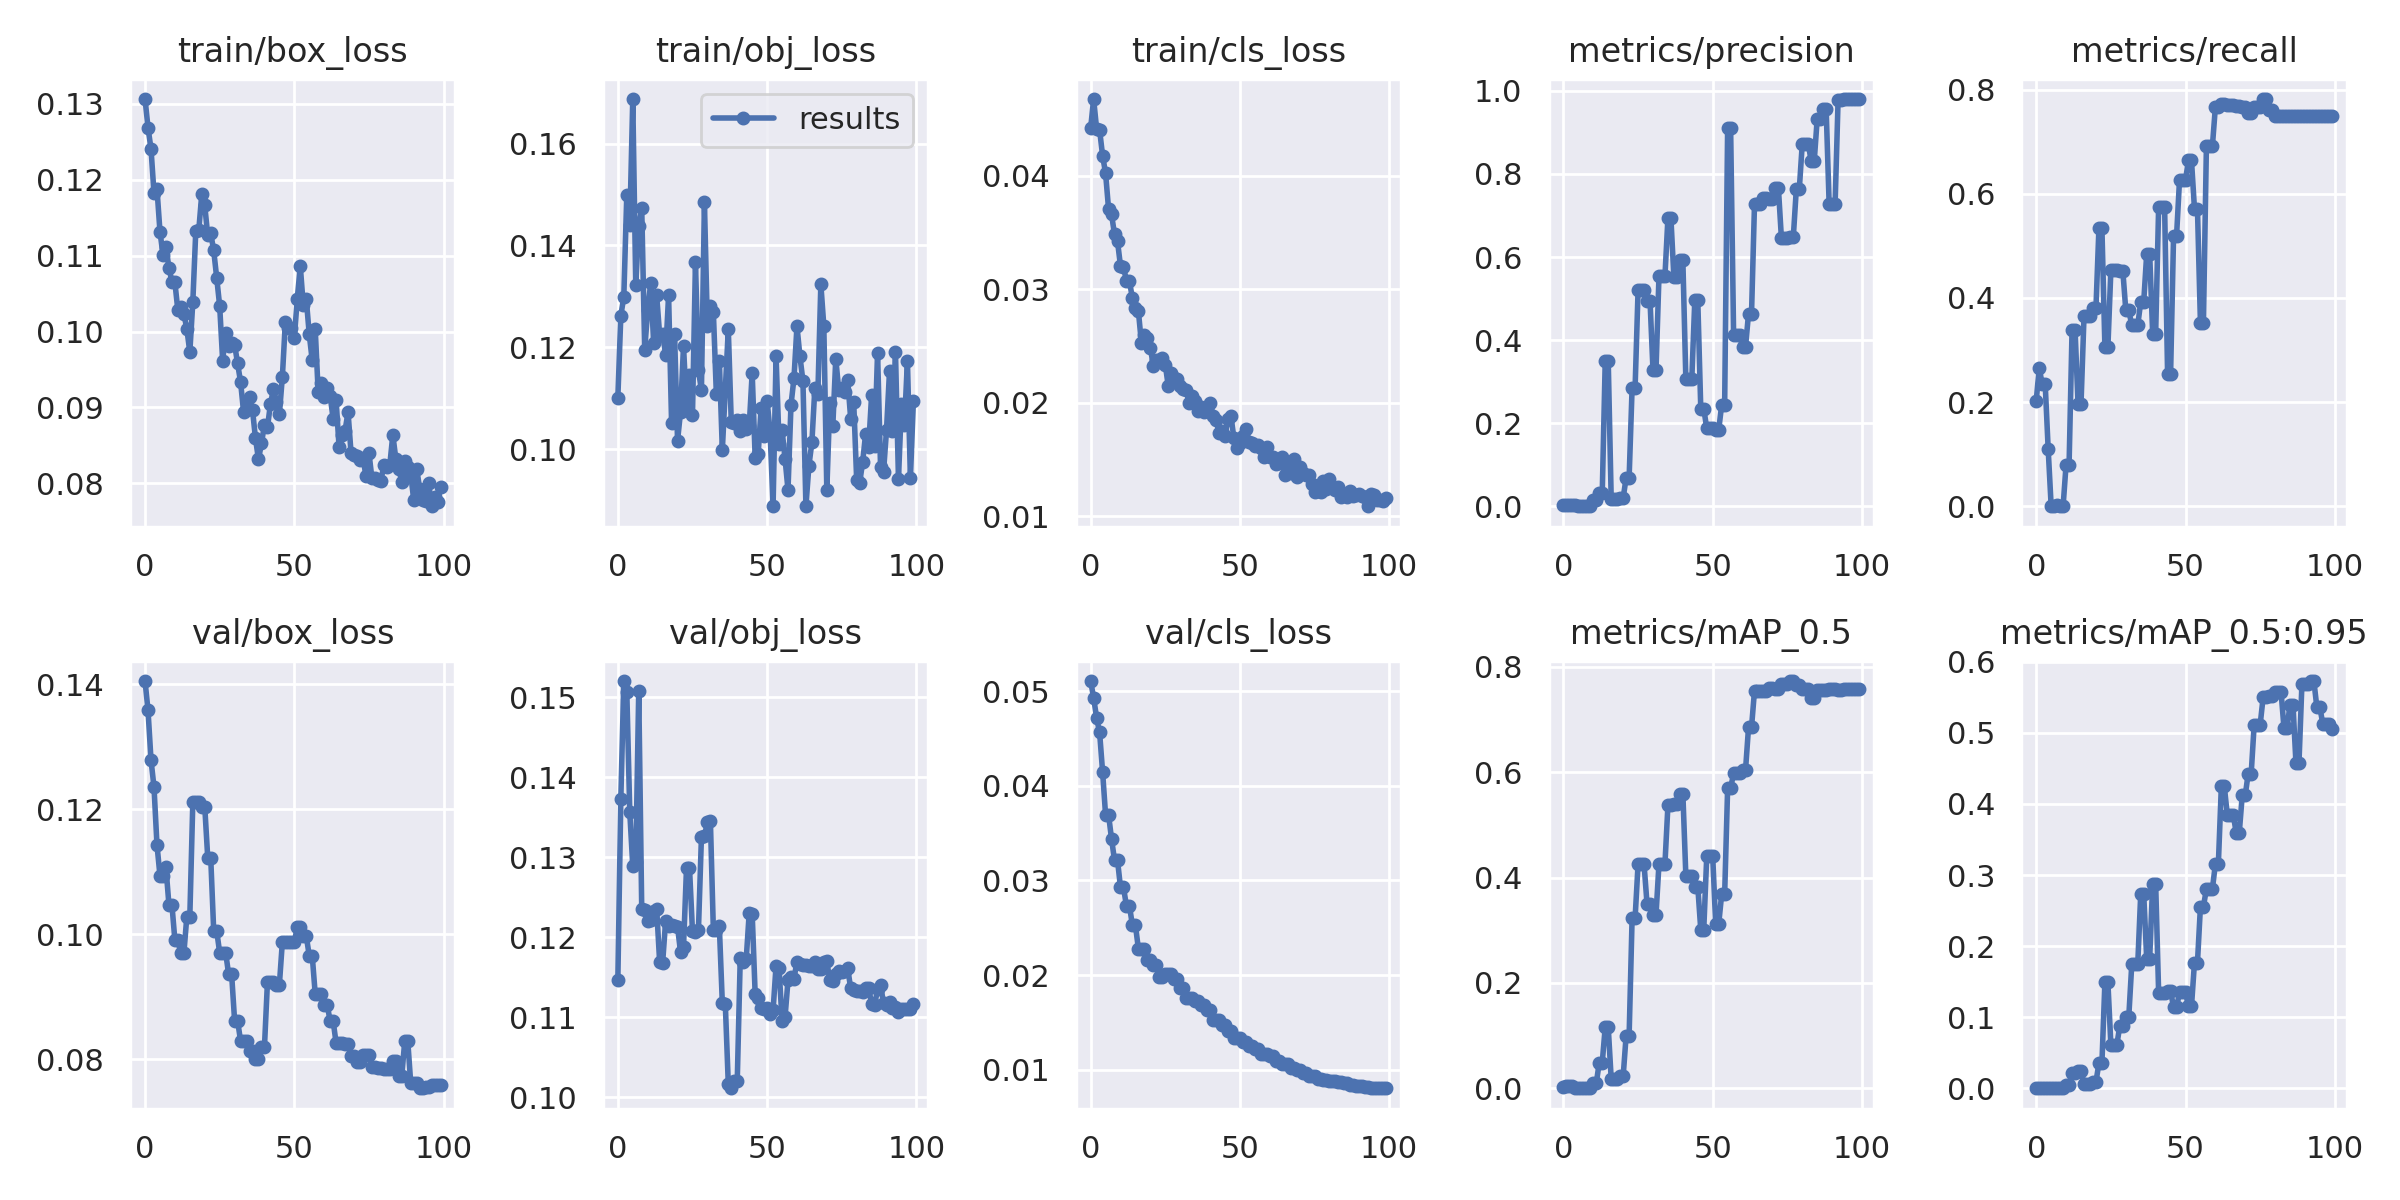

The table this chart was drawn from, first rows:
epoch, train/box_loss, train/obj_loss, train/cls_loss, metrics/precision, metrics/recall, metrics/mAP_0.5, metrics/mAP_0.5:0.95, val/box_loss, val/obj_loss, val/cls_loss, x/lr0, x/lr1, x/lr2
0, 0.1306, 0.1101, 0.04421, 0.002431, 0.2031, 0.003328, 0.0007599, 0.1405, 0.1146, 0.05108, 0.0006, 0.0006, 0.0946
1, 0.1268, 0.1262, 0.04677, 0.003215, 0.2656, 0.00374, 0.001031, 0.1358, 0.1373, 0.04932, 0.001287, 0.001287, 0.08829
2, 0.124, 0.1299, 0.04414, 0.003264, 0.2344, 0.004261, 0.0005901, 0.1278, 0.152, 0.04719, 0.00196, 0.00196, 0.08196
3, 0.1182, 0.1499, 0.04405, 0.003998, 0.2344, 0.004931, 0.0006572, 0.1235, 0.1507, 0.04566, 0.00262, 0.00262, 0.07562
4, 0.1188, 0.144, 0.04179, 0.002437, 0.1098, 0.001513, 0.000372, 0.1143, 0.1356, 0.04151, 0.003265, 0.003265, 0.06926
5, 0.1132, 0.1687, 0.04023, 0.0002446, 0.0002248, 9.4312e-05, 9.4312e-06, 0.1094, 0.1289, 0.03694, 0.003897, 0.003897, 0.0629
6, 0.1101, 0.1323, 0.03709, 0.0002446, 0.0002248, 9.4312e-05, 9.4312e-06, 0.1094, 0.1293, 0.03694, 0.004515, 0.004515, 0.05652
7, 0.1111, 0.1438, 0.03662, 0.001599, 0.002248, 0.0007788, 0.0001944, 0.1107, 0.1508, 0.0344, 0.005119, 0.005119, 0.05012
8, 0.1084, 0.1473, 0.03483, 0.0005507, 0.0008993, 0.0002847, 2.8472e-05, 0.1047, 0.1236, 0.03213, 0.005709, 0.005709, 0.04371
9, 0.1066, 0.1195, 0.03423, 0.0004735, 0.0007708, 0.0002472, 2.4724e-05, 0.1047, 0.1234, 0.03213, 0.006285, 0.006285, 0.03728
10, 0.1065, 0.1273, 0.03206, 0.01463, 0.08015, 0.009644, 0.004036, 0.09903, 0.1221, 0.02926, 0.006848, 0.006848, 0.03085
11, 0.1028, 0.1326, 0.03198, 0.01463, 0.08015, 0.009644, 0.004036, 0.09903, 0.1221, 0.02926, 0.007396, 0.007396, 0.0244
12, 0.1032, 0.1209, 0.03074, 0.03216, 0.3389, 0.04898, 0.02127, 0.09692, 0.1233, 0.02731, 0.007931, 0.007931, 0.01793
13, 0.1024, 0.1302, 0.0307, 0.03216, 0.3389, 0.04898, 0.02127, 0.09692, 0.1236, 0.02731, 0.008452, 0.008452, 0.01145
14, 0.1003, 0.1225, 0.0292, 0.351, 0.197, 0.1163, 0.02475, 0.1028, 0.1169, 0.02524, 0.008614, 0.008614, 0.008614
15, 0.09728, 0.1227, 0.02833, 0.351, 0.197, 0.1163, 0.02475, 0.1028, 0.1168, 0.02524, 0.008614, 0.008614, 0.008614
16, 0.1039, 0.1186, 0.02806, 0.01739, 0.3648, 0.01787, 0.005652, 0.1211, 0.122, 0.02278, 0.008515, 0.008515, 0.008515
17, 0.1133, 0.1302, 0.02529, 0.01739, 0.3648, 0.01787, 0.005652, 0.1211, 0.1215, 0.02278, 0.008416, 0.008416, 0.008416
18, 0.1134, 0.1052, 0.02595, 0.01739, 0.3648, 0.01787, 0.005652, 0.1211, 0.1216, 0.02278, 0.008317, 0.008317, 0.008317
19, 0.1181, 0.1225, 0.02574, 0.02026, 0.3804, 0.02245, 0.008733, 0.1204, 0.1213, 0.02155, 0.008218, 0.008218, 0.008218
20, 0.1166, 0.1017, 0.02482, 0.02026, 0.3804, 0.02245, 0.008733, 0.1204, 0.1213, 0.02155, 0.008119, 0.008119, 0.008119
21, 0.1127, 0.1074, 0.02328, 0.06825, 0.5342, 0.09993, 0.03543, 0.1122, 0.1181, 0.02104, 0.00802, 0.00802, 0.00802
22, 0.1129, 0.1203, 0.02378, 0.06825, 0.5342, 0.09993, 0.03543, 0.1122, 0.1188, 0.02104, 0.007921, 0.007921, 0.007921
23, 0.1107, 0.1084, 0.02378, 0.2851, 0.3053, 0.3229, 0.1491, 0.1005, 0.1286, 0.01978, 0.007822, 0.007822, 0.007822
24, 0.1071, 0.1146, 0.02394, 0.2851, 0.3053, 0.3229, 0.1491, 0.1005, 0.1287, 0.01978, 0.007723, 0.007723, 0.007723
25, 0.1034, 0.1067, 0.02337, 0.5204, 0.4531, 0.4254, 0.06128, 0.09705, 0.1207, 0.02006, 0.007624, 0.007624, 0.007624
26, 0.09615, 0.1367, 0.02147, 0.5204, 0.4531, 0.4254, 0.06128, 0.09705, 0.1207, 0.02006, 0.007525, 0.007525, 0.007525
27, 0.09977, 0.1155, 0.02264, 0.5204, 0.4531, 0.4254, 0.06128, 0.09705, 0.1209, 0.02006, 0.007426, 0.007426, 0.007426
28, 0.09812, 0.1116, 0.02216, 0.4954, 0.4524, 0.3503, 0.08789, 0.09361, 0.1325, 0.01959, 0.007327, 0.007327, 0.007327
29, 0.0985, 0.1484, 0.02212, 0.4954, 0.4524, 0.3503, 0.08789, 0.09361, 0.1326, 0.01959, 0.007228, 0.007228, 0.007228
30, 0.09827, 0.1242, 0.02146, 0.327, 0.3766, 0.3289, 0.1008, 0.08618, 0.1344, 0.01862, 0.007129, 0.007129, 0.007129
31, 0.09581, 0.1281, 0.02124, 0.327, 0.3766, 0.3289, 0.1008, 0.08618, 0.1346, 0.01862, 0.00703, 0.00703, 0.00703
32, 0.09335, 0.1269, 0.02109, 0.5539, 0.3478, 0.4259, 0.1744, 0.08293, 0.1208, 0.01754, 0.006931, 0.006931, 0.006931
33, 0.08944, 0.1108, 0.01999, 0.5539, 0.3478, 0.4259, 0.1744, 0.08293, 0.1209, 0.01754, 0.006832, 0.006832, 0.006832
34, 0.08981, 0.1173, 0.0206, 0.5539, 0.3478, 0.4259, 0.1744, 0.08293, 0.1213, 0.01754, 0.006733, 0.006733, 0.006733
35, 0.09135, 0.09984, 0.02015, 0.6942, 0.3924, 0.537, 0.2732, 0.08136, 0.1117, 0.01724, 0.006634, 0.006634, 0.006634
36, 0.08963, 0.1118, 0.01928, 0.6942, 0.3924, 0.537, 0.2732, 0.08136, 0.1116, 0.01724, 0.006535, 0.006535, 0.006535
37, 0.08592, 0.1235, 0.01966, 0.551, 0.4844, 0.5392, 0.1823, 0.07999, 0.1016, 0.01683, 0.006436, 0.006436, 0.006436
38, 0.08314, 0.1053, 0.01917, 0.551, 0.4844, 0.5392, 0.1823, 0.07999, 0.1011, 0.01683, 0.006337, 0.006337, 0.006337
39, 0.08529, 0.1052, 0.0195, 0.5924, 0.3315, 0.5596, 0.2879, 0.08195, 0.102, 0.01634, 0.006238, 0.006238, 0.006238
40, 0.08771, 0.1057, 0.02002, 0.5924, 0.3315, 0.5596, 0.2879, 0.08195, 0.1021, 0.01634, 0.006139, 0.006139, 0.006139
41, 0.08736, 0.1036, 0.01883, 0.3066, 0.5749, 0.404, 0.1343, 0.09233, 0.1173, 0.0152, 0.00604, 0.00604, 0.00604
42, 0.09043, 0.1058, 0.01846, 0.3066, 0.5749, 0.404, 0.1343, 0.09233, 0.1169, 0.0152, 0.005941, 0.005941, 0.005941
43, 0.09238, 0.104, 0.01737, 0.3066, 0.5749, 0.404, 0.1343, 0.09233, 0.1172, 0.0152, 0.005842, 0.005842, 0.005842
44, 0.09077, 0.1045, 0.01753, 0.496, 0.2532, 0.3827, 0.1369, 0.09194, 0.123, 0.01473, 0.005743, 0.005743, 0.005743
45, 0.08913, 0.115, 0.01709, 0.496, 0.2532, 0.3827, 0.1369, 0.09194, 0.1229, 0.01473, 0.005644, 0.005644, 0.005644
46, 0.09404, 0.09838, 0.01855, 0.2354, 0.5193, 0.3011, 0.114, 0.09878, 0.1129, 0.01412, 0.005545, 0.005545, 0.005545
47, 0.1013, 0.09901, 0.01883, 0.2354, 0.5193, 0.3011, 0.114, 0.09878, 0.1124, 0.01412, 0.005446, 0.005446, 0.005446
48, 0.1004, 0.1081, 0.01686, 0.1879, 0.6272, 0.4403, 0.135, 0.09869, 0.1111, 0.01332, 0.005347, 0.005347, 0.005347
49, 0.1005, 0.1025, 0.01597, 0.1879, 0.6272, 0.4403, 0.135, 0.09869, 0.111, 0.01332, 0.005248, 0.005248, 0.005248
50, 0.09913, 0.1095, 0.01643, 0.1879, 0.6272, 0.4403, 0.135, 0.09869, 0.1111, 0.01332, 0.005149, 0.005149, 0.005149
51, 0.1043, 0.1034, 0.01706, 0.1834, 0.6641, 0.3115, 0.1151, 0.1012, 0.1104, 0.01294, 0.00505, 0.00505, 0.00505
52, 0.1086, 0.08885, 0.01768, 0.1834, 0.6641, 0.3115, 0.1151, 0.1012, 0.1108, 0.01294, 0.004951, 0.004951, 0.004951
53, 0.1035, 0.1182, 0.01654, 0.2439, 0.5715, 0.3682, 0.1767, 0.09972, 0.1164, 0.01248, 0.004852, 0.004852, 0.004852
54, 0.1043, 0.1011, 0.01649, 0.2439, 0.5715, 0.3682, 0.1767, 0.09972, 0.1161, 0.01248, 0.004753, 0.004753, 0.004753
55, 0.09965, 0.1038, 0.01619, 0.9114, 0.352, 0.57, 0.2556, 0.09658, 0.1096, 0.01222, 0.004654, 0.004654, 0.004654
56, 0.09619, 0.09818, 0.01625, 0.9114, 0.352, 0.57, 0.2556, 0.09658, 0.11, 0.01222, 0.004555, 0.004555, 0.004555
57, 0.1003, 0.09203, 0.01604, 0.4129, 0.6913, 0.5979, 0.2802, 0.09045, 0.1146, 0.01169, 0.004456, 0.004456, 0.004456
58, 0.09199, 0.1087, 0.01519, 0.4129, 0.6913, 0.5979, 0.2802, 0.09045, 0.115, 0.01169, 0.004357, 0.004357, 0.004357
59, 0.09323, 0.1139, 0.01608, 0.4129, 0.6913, 0.5979, 0.2802, 0.09045, 0.1148, 0.01169, 0.004258, 0.004258, 0.004258
... 40 more rows
